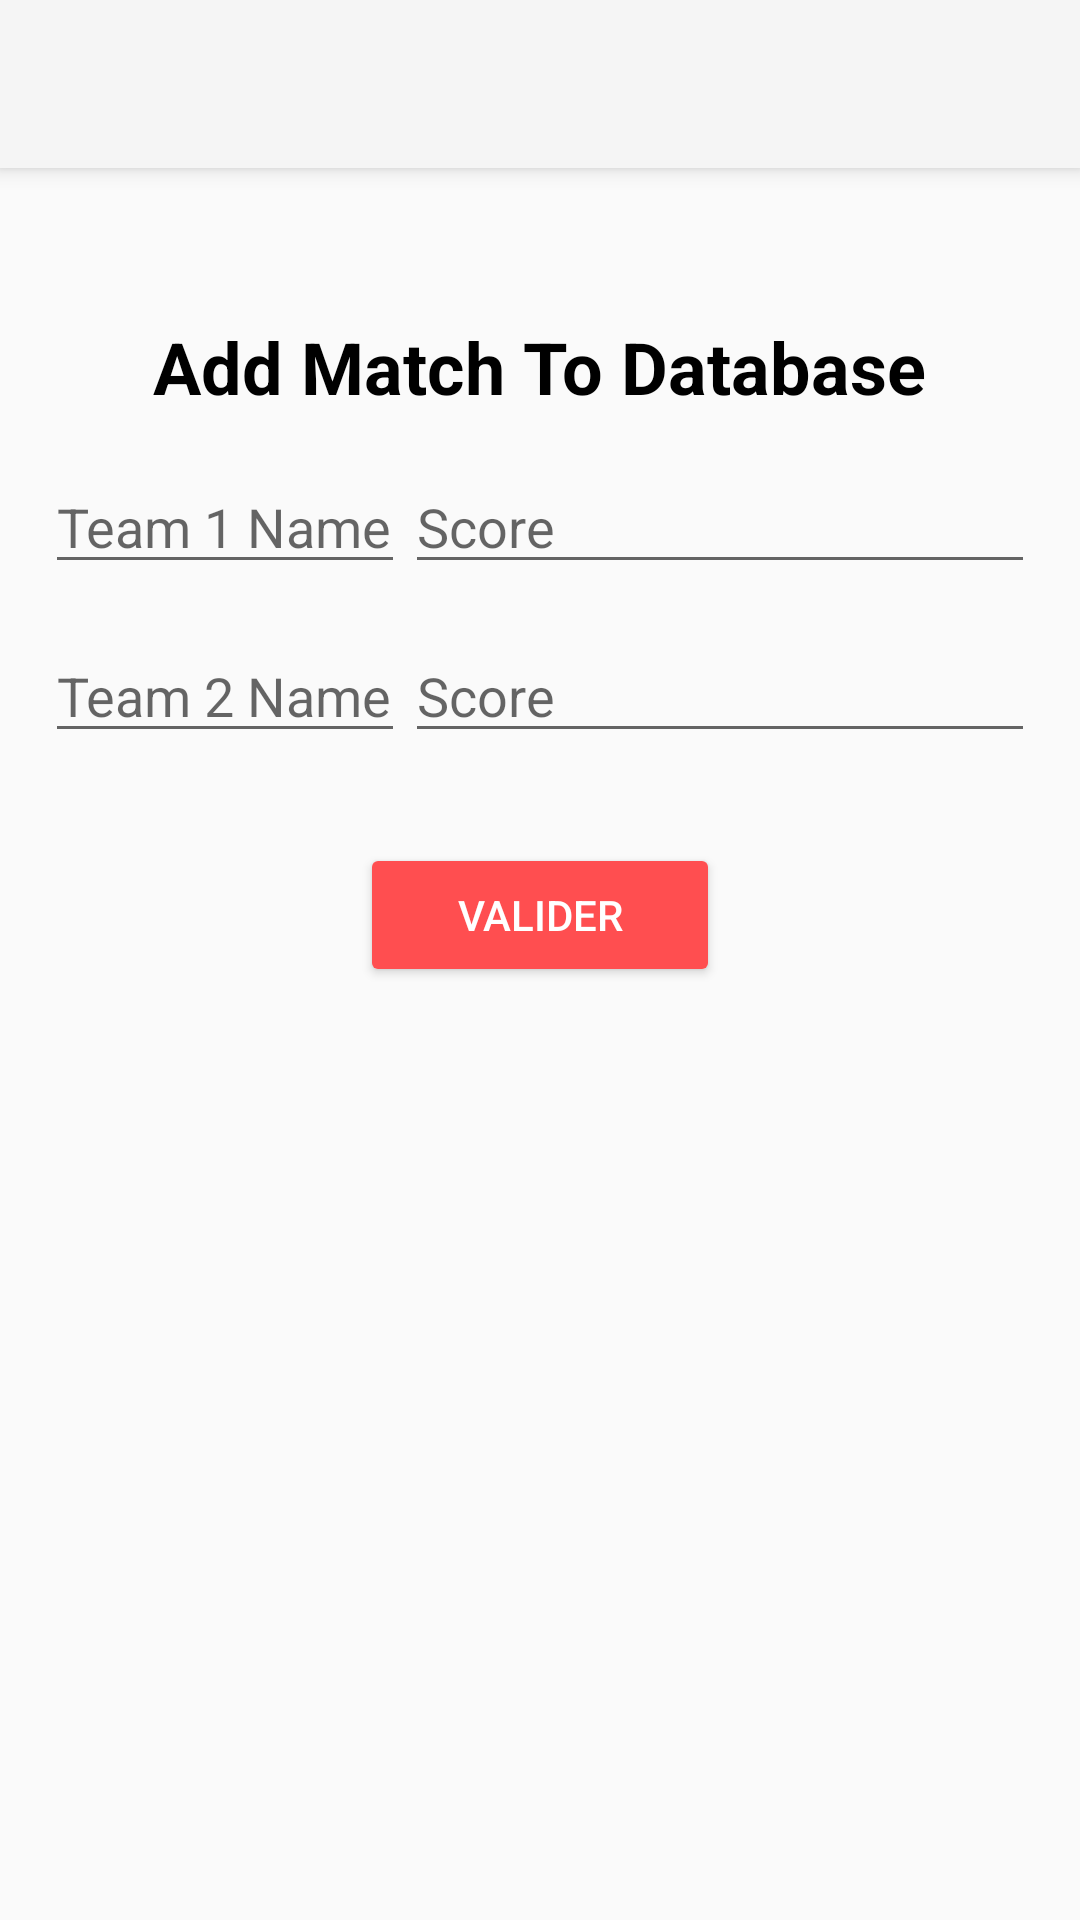

Produce the Android XML layout that renders to this screen, including the resource entries it uses.
<!-- AndroidManifest.xml: activity theme Theme.AppCompat.Light.NoActionBar -->
<!-- res/layout/activity_add_match.xml -->
<?xml version="1.0" encoding="utf-8"?>
<android.support.design.widget.CoordinatorLayout xmlns:android="http://schemas.android.com/apk/res/android"
    xmlns:app="http://schemas.android.com/apk/res-auto"
    xmlns:tools="http://schemas.android.com/tools"
    android:layout_width="match_parent"
    android:layout_height="match_parent"
    tools:context="com.edu.pc.courtadvisor.AddMatchActivity">

    <android.support.design.widget.AppBarLayout
        android:layout_width="match_parent"
        android:layout_height="wrap_content"
        android:theme="@style/AppBarOverlay">

        <android.support.v7.widget.Toolbar
            android:id="@+id/toolbar"
            android:layout_width="match_parent"
            android:layout_height="?attr/actionBarSize"
            android:theme="@style/AppTheme"
            app:popupTheme="@style/ThemeOverlay.AppCompat.Light" />

    </android.support.design.widget.AppBarLayout>

    <include layout="@layout/content_add_match" />

</android.support.design.widget.CoordinatorLayout>
<!-- res/layout/content_add_match.xml (included above) -->
<?xml version="1.0" encoding="utf-8"?>
<RelativeLayout xmlns:android="http://schemas.android.com/apk/res/android"
    xmlns:app="http://schemas.android.com/apk/res-auto"
    xmlns:tools="http://schemas.android.com/tools"
    android:layout_width="match_parent"
    android:layout_height="match_parent"
    android:layout_marginLeft="15dp"
    android:layout_marginRight="15dp"
    app:layout_behavior="@string/appbar_scrolling_view_behavior"
    tools:context="com.edu.pc.courtadvisor.AddMatchActivity"
    tools:showIn="@layout/activity_add_match">

    <TextView
        android:id="@+id/title"
        android:layout_width="wrap_content"
        android:layout_height="wrap_content"
        android:layout_alignParentTop="true"
        android:layout_centerHorizontal="true"
        android:layout_marginTop="50dp"
        android:text="Add Match To Database"
        android:textColor="@android:color/black"
        android:textSize="24sp"
        android:textStyle="bold" />

    <LinearLayout
        android:id="@+id/team1Input"
        android:layout_width="match_parent"
        android:layout_height="wrap_content"
        android:layout_below="@+id/title"
        android:orientation="horizontal"
        android:layout_marginTop="15dp">

        <EditText
            android:id="@+id/teamOneName"
            android:layout_width="wrap_content"
            android:layout_height="wrap_content"
            android:layout_weight="1"
            android:hint="@string/team_1_name"
            android:textColorLink="@color/colorPrimary" />

        <EditText
            android:id="@+id/teamOneScore"
            android:layout_width="wrap_content"
            android:layout_height="wrap_content"
            android:ems="10"
            android:hint="@string/score"
            android:inputType="number"
            android:textColorLink="@color/colorPrimary" />

    </LinearLayout>

    <LinearLayout
        android:id="@+id/team2Input"
        android:layout_width="match_parent"
        android:layout_height="wrap_content"
        android:layout_below="@+id/team1Input"
        android:orientation="horizontal"
        android:layout_marginTop="15dp">

        <EditText
            android:id="@+id/teamTwoName"
            android:layout_width="wrap_content"
            android:layout_height="wrap_content"
            android:layout_weight="1"
            android:hint="@string/team_2_name"
            android:textColorLink="@color/colorPrimary" />

        <EditText
            android:id="@+id/teamTwoScore"
            android:layout_width="wrap_content"
            android:layout_height="wrap_content"
            android:ems="10"
            android:hint="@string/score"
            android:inputType="number"
            android:textColorLink="@color/colorPrimary" />

    </LinearLayout>

    <Button
        android:id="@+id/valider"
        android:layout_width="wrap_content"
        android:layout_height="wrap_content"
        android:layout_below="@id/team2Input"
        android:layout_centerHorizontal="true"
        android:layout_marginTop="30dp"
        android:backgroundTint="@color/colorPrimary"
        android:minWidth="120dp"
        android:text="@string/valider"
        android:textColor="@android:color/white" />

</RelativeLayout>
<!-- resources referenced by this layout -->
<resources>
  <color name="colorPrimary">#FF4E50</color>
  <string name="score">Score</string>
  <string name="team_1_name">Team 1 Name</string>
  <string name="team_2_name">Team 2 Name</string>
  <string name="valider">Valider</string>
  <style name="AppBarOverlay" parent="ThemeOverlay.AppCompat.Dark.ActionBar" />
  <style name="AppTheme" parent="Theme.AppCompat.Light.DarkActionBar">
          
          <item name="colorPrimary">@color/colorWhite</item>
          <item name="colorPrimaryDark">@color/colorPrimaryDark</item>
          <item name="colorAccent">@color/colorAccent</item>
      </style>
  <color name="colorWhite">#FFFFFF</color>
  <color name="colorPrimaryDark">#dc4345</color>
  <color name="colorAccent">#ff4e50</color>
</resources>
